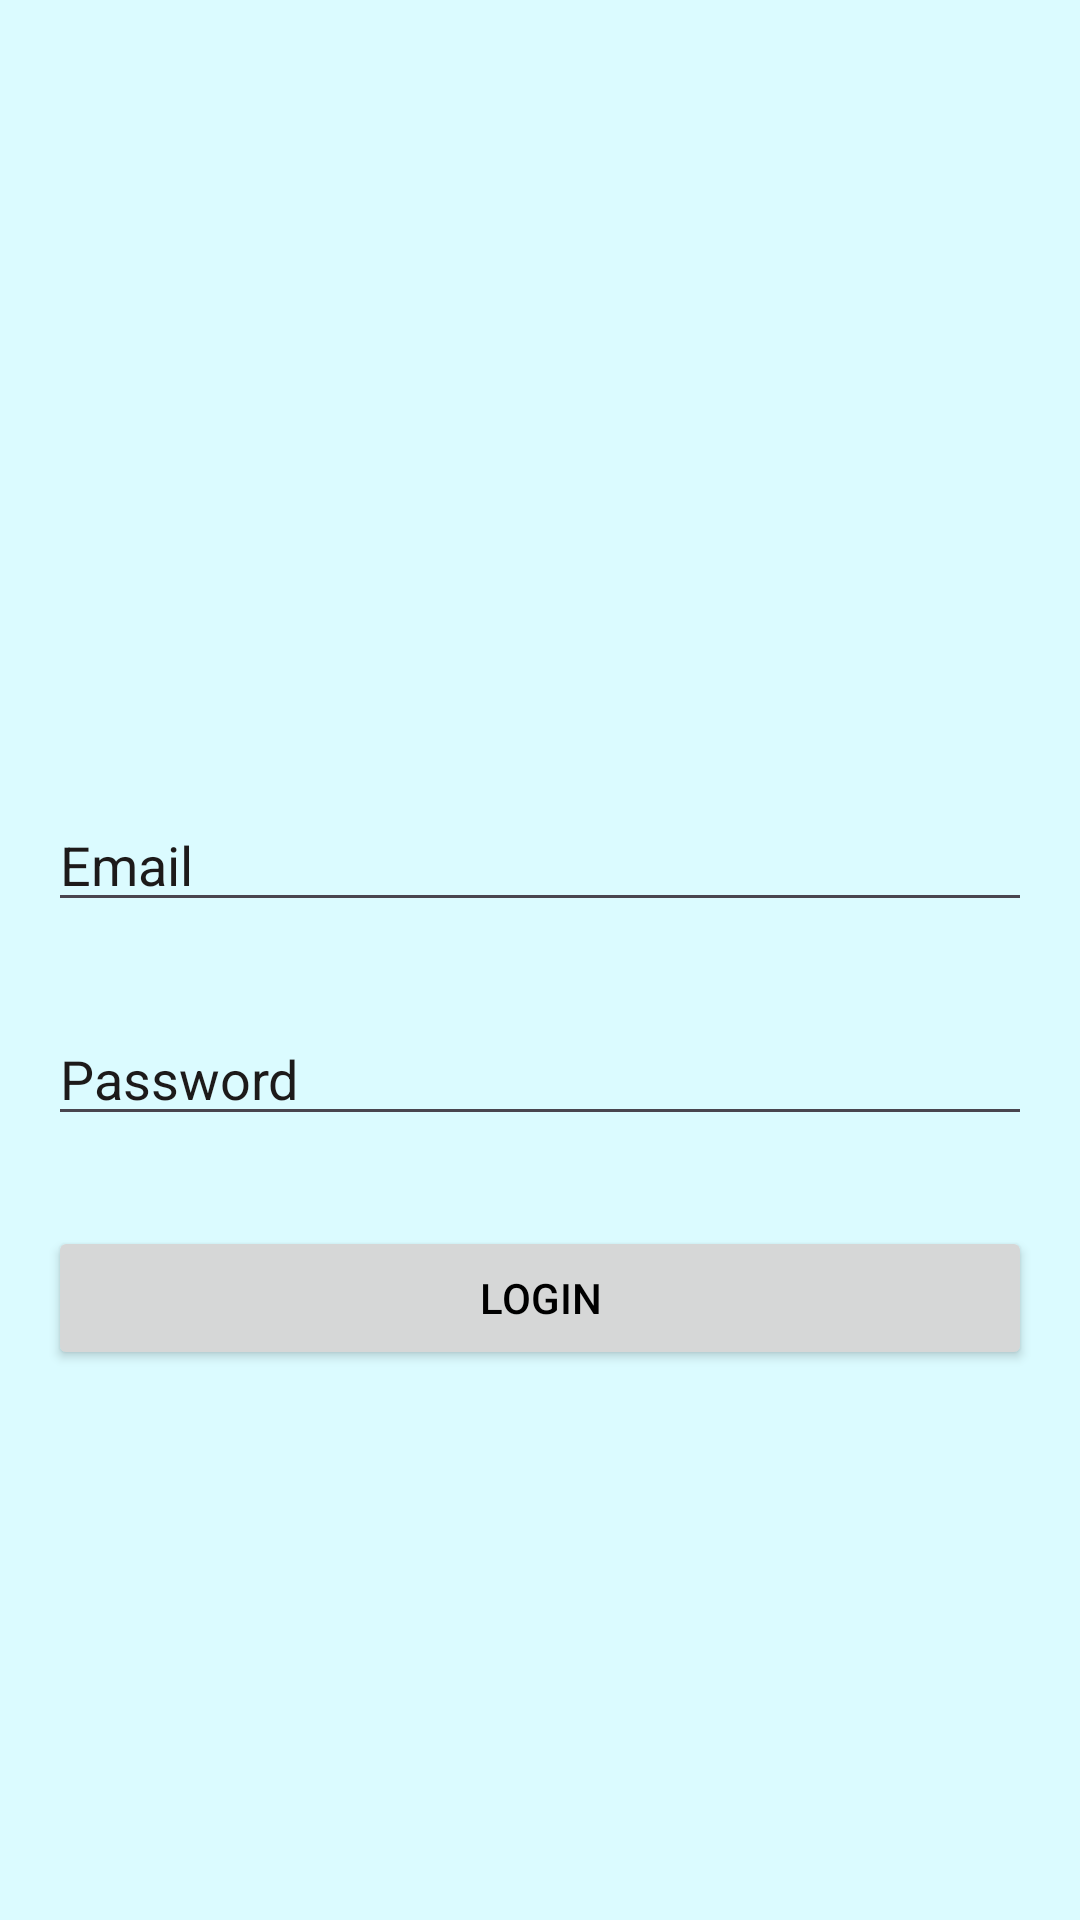

Android layout source for this screen:
<!-- AndroidManifest.xml: application theme Theme.Cnsapp -->
<!-- res/layout/activity_login.xml -->
<?xml version="1.0" encoding="utf-8"?>
<LinearLayout
    xmlns:android="http://schemas.android.com/apk/res/android"
    android:orientation="vertical"
    android:layout_width="match_parent"
    android:layout_height="match_parent"
    android:background="#DBFBFF"
    android:padding="16dp">

    <EditText
        android:id="@+id/email"
        android:layout_width="match_parent"
        android:layout_height="wrap_content"
        android:textColorHint="#1D1A1A"
        android:layout_marginTop="250dp"
        android:textColor="#000000"
        android:hint="Email" />

    <EditText
        android:id="@+id/password"
        android:layout_width="match_parent"
        android:layout_height="wrap_content"
        android:textColorHint="#1D1A1A"
        android:layout_marginTop="30dp"

        android:textColor="#000000"
        android:hint="Password"
        android:inputType="textPassword" />

    <Button
        android:id="@+id/login"
        android:layout_width="match_parent"
        android:layout_height="wrap_content"
        android:layout_marginTop="30dp"
        android:text="Login"
        android:textColor="#000000" />


</LinearLayout>
<!-- resources referenced by this layout -->
<resources>
  <style name="Theme.Cnsapp" parent="Base.Theme.Cnsapp" />
  <style name="Base.Theme.Cnsapp" parent="Theme.Material3.DayNight.NoActionBar">
          
          
      </style>
</resources>
